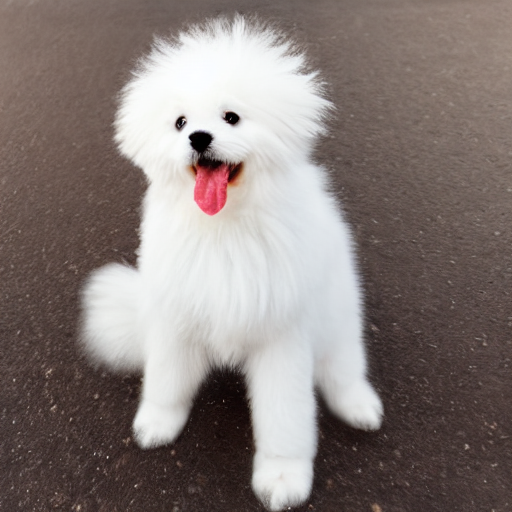
Generation parameters embedded in this image by AUTOMATIC1111 Stable Diffusion web UI or a fork of it (Forge, ...) (PNG 'parameters' text chunk):
Cute happy fluffy white puppy facing forward, full body, watercolor, intricate details, hd clarity, white background
Steps: 20, Sampler: DPM++ 2M Karras, CFG scale: 7, Seed: 1580354914, Size: 512x512, Model hash: 6ce0161689, Model: v1-5-pruned-emaonly, Version: v1.8.0